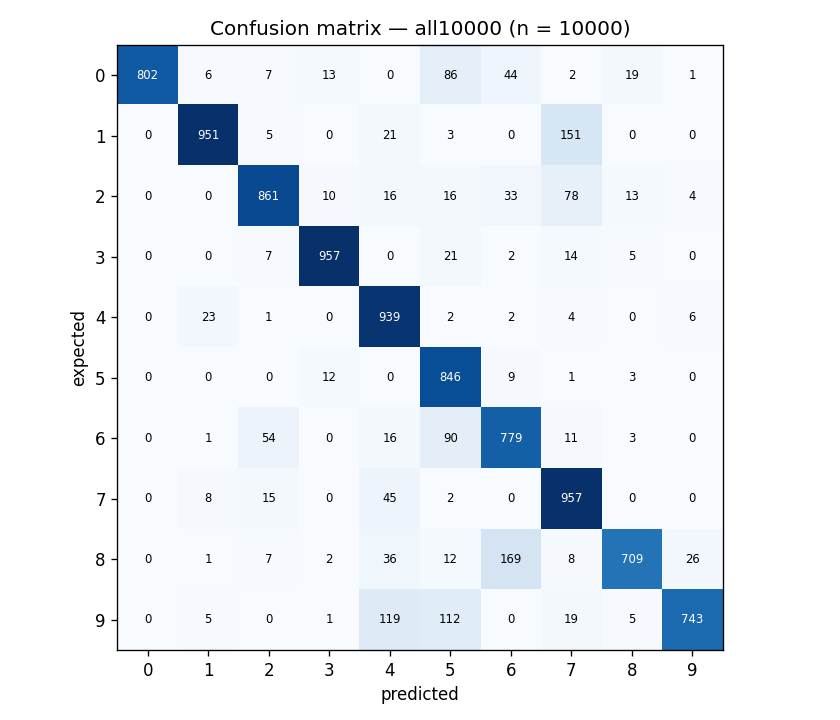

Data behind this chart, as committed beside it:
expected \ predicted, 0, 1, 2, 3, 4, 5, 6, 7, 8, 9, none
0, 802, 6, 7, 13, 0, 86, 44, 2, 19, 1, 0
1, 0, 951, 5, 0, 21, 3, 0, 151, 0, 0, 4
2, 0, 0, 861, 10, 16, 16, 33, 78, 13, 4, 1
3, 0, 0, 7, 957, 0, 21, 2, 14, 5, 0, 4
4, 0, 23, 1, 0, 939, 2, 2, 4, 0, 6, 5
5, 0, 0, 0, 12, 0, 846, 9, 1, 3, 0, 21
6, 0, 1, 54, 0, 16, 90, 779, 11, 3, 0, 4
7, 0, 8, 15, 0, 45, 2, 0, 957, 0, 0, 1
8, 0, 1, 7, 2, 36, 12, 169, 8, 709, 26, 4
9, 0, 5, 0, 1, 119, 112, 0, 19, 5, 743, 5
